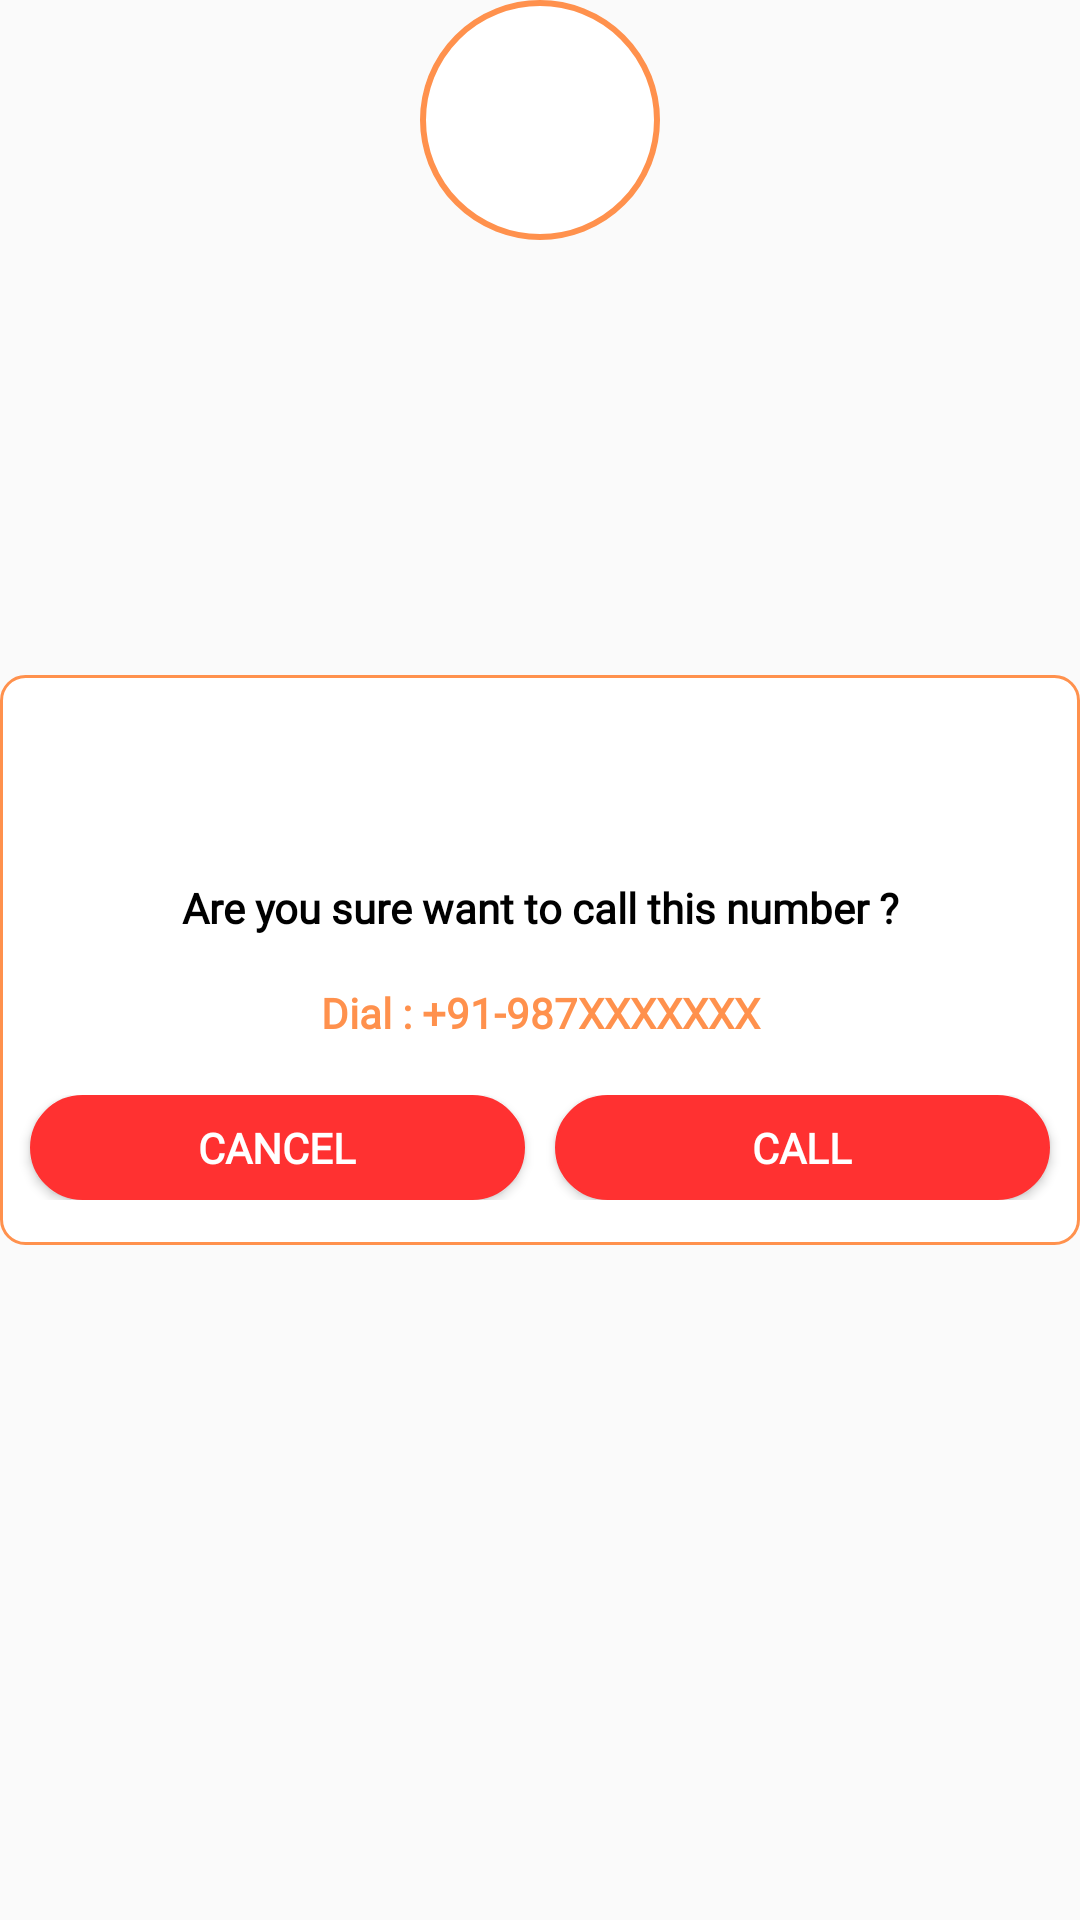

Produce the Android XML layout that renders to this screen, including the resource entries it uses.
<!-- AndroidManifest.xml: application theme Theme.AskHoarding -->
<!-- res/layout/dialog_call.xml -->
<?xml version="1.0" encoding="utf-8"?>

<RelativeLayout xmlns:android="http://schemas.android.com/apk/res/android"
    android:layout_width="wrap_content"
    android:layout_height="wrap_content"
    android:layout_gravity="center_vertical">

    <LinearLayout
        android:layout_width="match_parent"
        android:layout_height="wrap_content"
        android:layout_centerVertical="true"
        android:layout_marginTop="55dp"
        android:background="@drawable/feedback_box"
        android:orientation="vertical">

        <LinearLayout
            android:layout_width="match_parent"
            android:layout_height="wrap_content"
            android:layout_gravity="center"
            android:layout_marginTop="55dp"
            android:clickable="true"
            android:orientation="vertical">

            <ScrollView
                android:layout_width="match_parent"
                android:layout_height="match_parent">

                <LinearLayout
                    android:layout_width="match_parent"
                    android:layout_height="match_parent"
                    android:orientation="vertical">

                    <TextView
                        android:id="@+id/tx_odetails"
                        android:layout_width="match_parent"
                        android:layout_height="wrap_content"
                        android:layout_gravity="center"
                        android:layout_margin="4dp"
                        android:textAlignment="center"
                        android:layout_weight="1"
                        android:padding="4dp"
                        android:textStyle="bold"
                        android:fontFamily="@font/custom_font"
                        android:text="Are you sure want to call this number ?"
                        android:textColor="@color/black" />

                    <TextView
                        android:id="@+id/txnumber"
                        android:layout_width="match_parent"
                        android:layout_height="wrap_content"
                        android:layout_gravity="center"
                        android:layout_margin="4dp"
                        android:textAlignment="center"
                        android:layout_weight="1"
                        android:padding="4dp"
                        android:textStyle="bold"
                        android:fontFamily="@font/custom_font"
                        android:text="Dial : +91-987XXXXXXX"
                        android:textColor="@color/orange" />


                    <LinearLayout
                        android:layout_width="match_parent"
                        android:layout_height="wrap_content"
                        android:orientation="horizontal"
                        android:layout_marginTop="10dp"
                        android:layout_marginBottom="10dp"
                        android:weightSum="2">

                        <Button
                            android:id="@+id/btcancel"
                            android:layout_marginLeft="5dp"
                            android:layout_marginRight="5dp"
                            android:layout_width="match_parent"
                            android:layout_height="35dp"
                            android:layout_gravity="center"
                            android:layout_marginTop="0dp"
                            android:layout_weight="1"
                            android:background="@drawable/button"
                            android:padding="4dp"
                            android:fontFamily="@font/custom_font"
                            android:text="Cancel"
                            android:textStyle="bold"
                            android:textColor="@color/white" />

                        <Button
                            android:layout_marginLeft="5dp"
                            android:layout_marginRight="5dp"
                            android:id="@+id/btcall"
                            android:fontFamily="@font/custom_font"
                            android:layout_width="match_parent"
                            android:layout_height="35dp"
                            android:layout_gravity="center"
                            android:layout_marginTop="0dp"
                            android:layout_weight="1"
                            android:background="@drawable/button"
                            android:padding="4dp"
                            android:text="Call"
                            android:textStyle="bold"
                            android:textColor="@color/white" />
                    </LinearLayout>

                </LinearLayout>
            </ScrollView>
        </LinearLayout>
    </LinearLayout>

    <ImageView
        android:layout_width="80dp"
        android:layout_height="80dp"
        android:background="@drawable/btnwhite"
        android:padding="15dp"
        android:layout_alignParentTop="true"
        android:layout_centerHorizontal="true"
        android:src="@drawable/phone" />

</RelativeLayout>
<!-- resources referenced by this layout -->
<resources>
  <color name="black">#FF000000</color>
  <color name="orange">#ff914d</color>
  <color name="white">#FFFFFFFF</color>
  <!-- drawable btnwhite (drawable) -->
  <?xml version="1.0" encoding="utf-8"?>
  
  <shape xmlns:android="http://schemas.android.com/apk/res/android" android:shape="rectangle" >
  
      <solid android:color="@color/white" />
  
      <stroke
          android:width="2dp"
          android:color="@color/orange" />
  
      <corners
          android:radius="80dp" />
  
  </shape>
  <!-- drawable button (drawable) -->
  <?xml version="1.0" encoding="utf-8"?>
  
  <shape xmlns:android="http://schemas.android.com/apk/res/android" android:shape="rectangle" >
  
      <solid android:color="@color/dark_orange" />
  
      <stroke
          android:width="1dp"
          android:color="@color/dark_orange" />
  
      <corners
          android:radius="80dp" />
  
  </shape>
  <!-- drawable feedback_box (drawable) -->
  <?xml version="1.0" encoding="UTF-8"?>
  
  <shape xmlns:android="http://schemas.android.com/apk/res/android">
  
      <solid android:color="@color/white"/>
  
      <stroke android:width="1dp"
          android:color="@color/orange" />
  
      <corners android:radius="8dp"/>
  
      <padding android:left="5dp"
          android:top="5dp"
          android:right="5dp"
          android:bottom="5dp" />
  
  </shape>
  <style name="Theme.AskHoarding" parent="Theme.AppCompat.Light.NoActionBar">
          
           <item name="colorPrimary">@color/appcolor</item>
          <item name="colorPrimaryDark">@color/appcolor</item>
          <item name="colorAccent">@color/appcolor</item>
  
      </style>
  <color name="dark_orange">#ff3131</color>
  <color name="appcolor">#ec2f2b</color>
</resources>
